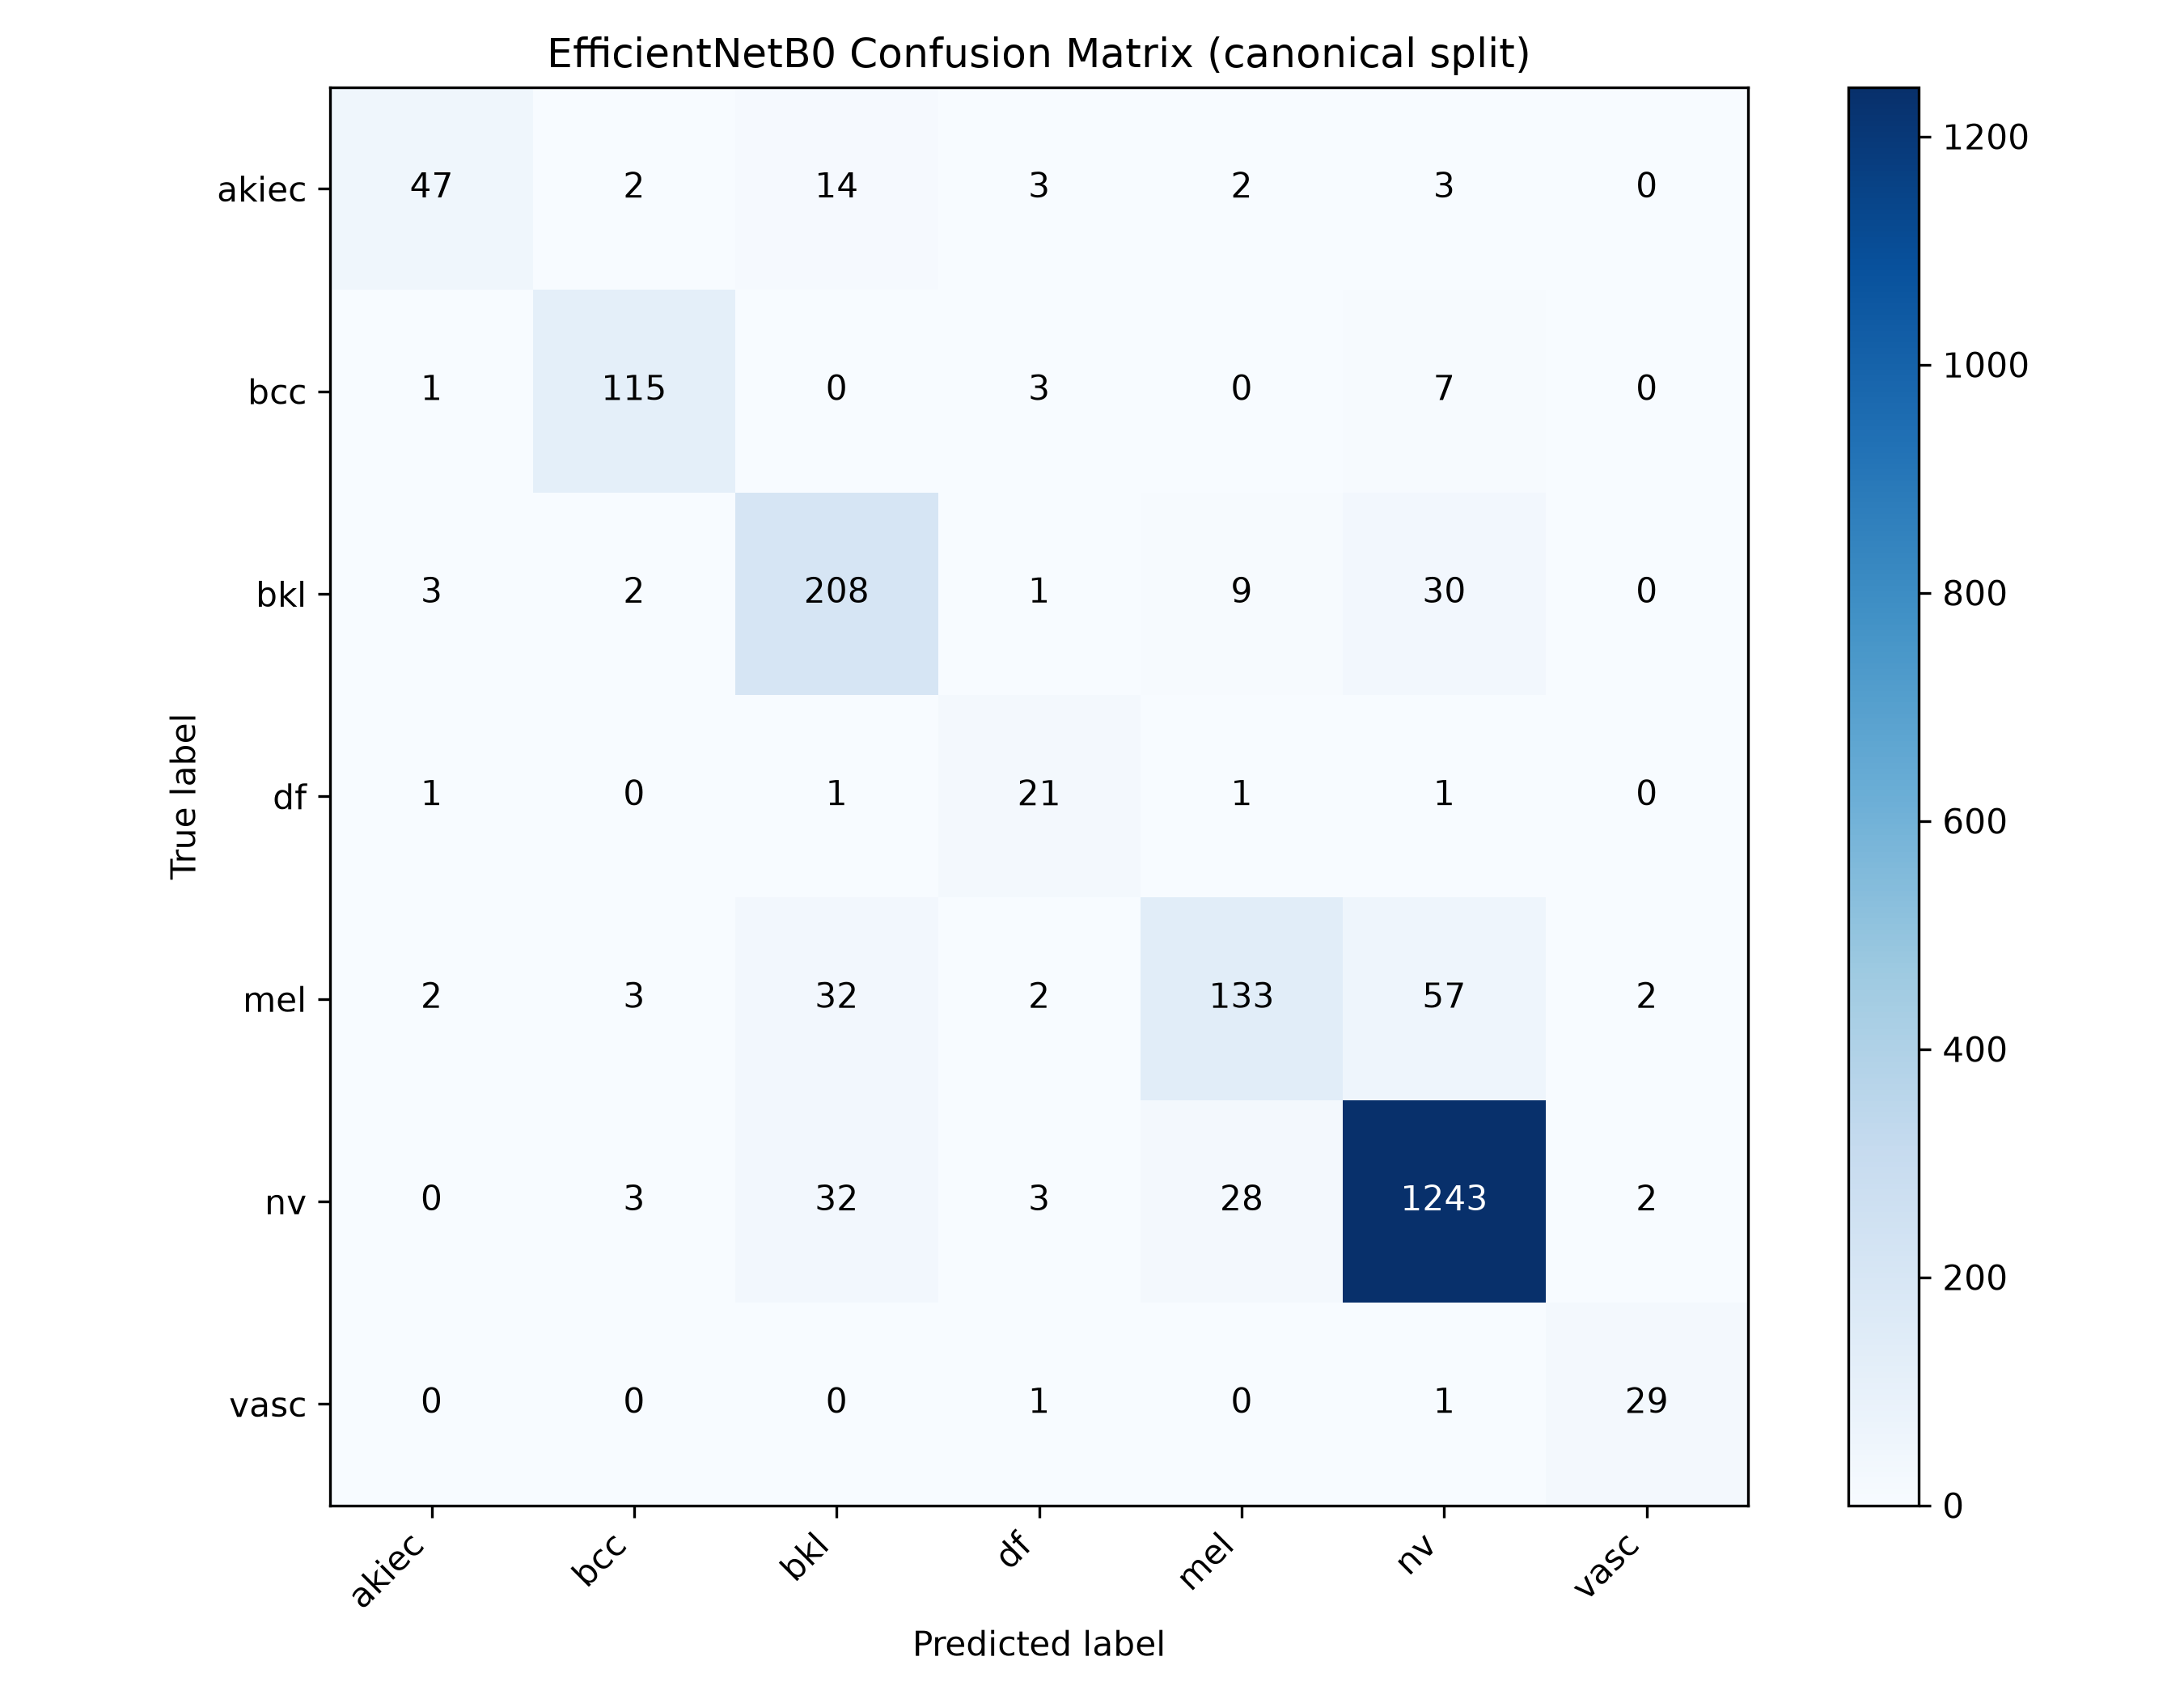

Source data for this figure (header and first rows):
, akiec, bcc, bkl, df, mel, nv, vasc
akiec, 47, 2, 14, 3, 2, 3, 0
bcc, 1, 115, 0, 3, 0, 7, 0
bkl, 3, 2, 208, 1, 9, 30, 0
df, 1, 0, 1, 21, 1, 1, 0
mel, 2, 3, 32, 2, 133, 57, 2
nv, 0, 3, 32, 3, 28, 1243, 2
vasc, 0, 0, 0, 1, 0, 1, 29
